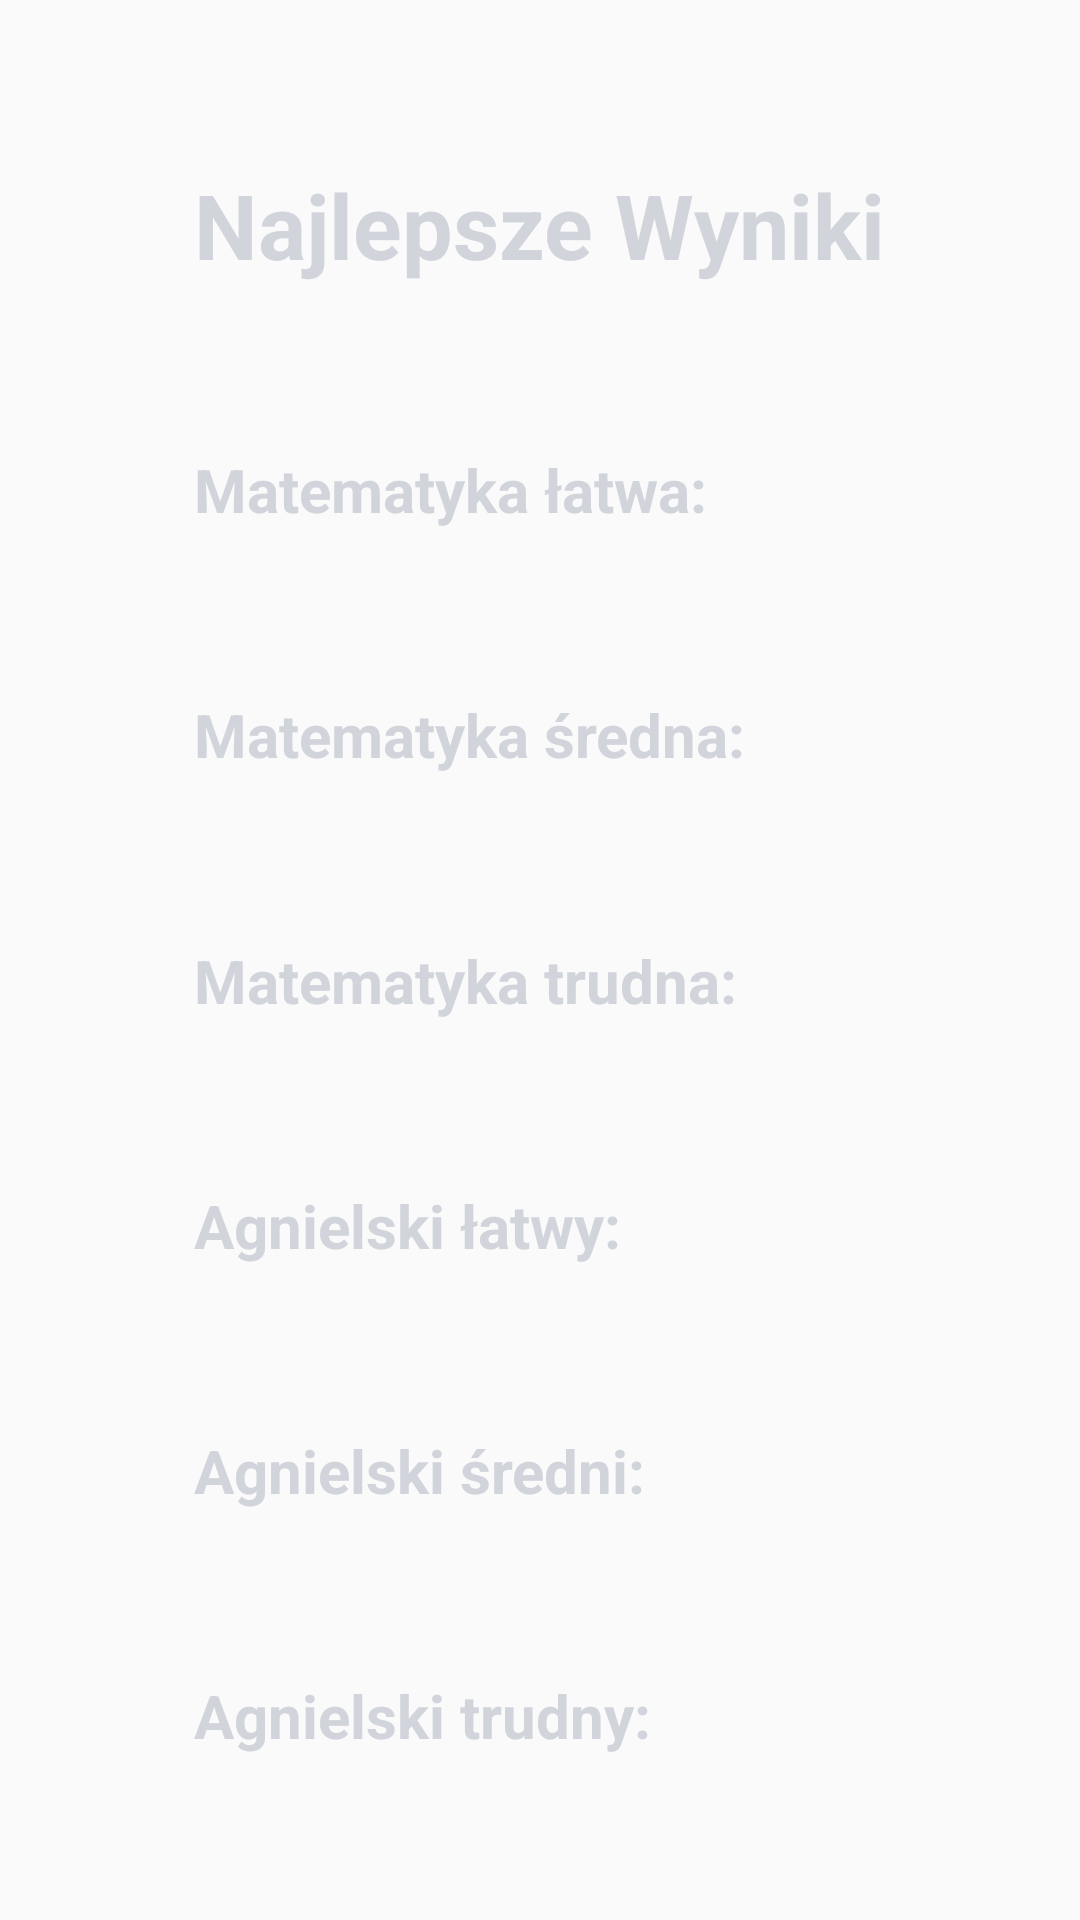

Write the Android layout XML for this screen, with the resource values it uses.
<!-- AndroidManifest.xml: application theme AppTheme -->
<!-- res/layout/activity_best_resoult.xml -->
<?xml version="1.0" encoding="utf-8"?>
<androidx.constraintlayout.widget.ConstraintLayout xmlns:android="http://schemas.android.com/apk/res/android"
    xmlns:app="http://schemas.android.com/apk/res-auto"
    xmlns:tools="http://schemas.android.com/tools"
    android:layout_width="match_parent"
    android:layout_height="match_parent"
    android:background="@drawable/tab_b"
    tools:context=".Best_resoult">


    <TextView
        android:id="@+id/eng_rm"
        android:layout_width="wrap_content"
        android:layout_height="wrap_content"
        android:text="Agnielski średni:"
        android:textColor="#d2d4dc"
        android:textSize="20dp"
        android:textStyle="bold"
        app:layout_constraintBottom_toTopOf="@+id/eng_rh"
        app:layout_constraintStart_toStartOf="@+id/eng_re"
        app:layout_constraintTop_toBottomOf="@+id/eng_re" />

    <TextView
        android:id="@+id/eng_re"
        android:layout_width="wrap_content"
        android:layout_height="wrap_content"
        android:text="Agnielski łatwy:"
        android:textColor="#d2d4dc"
        android:textSize="20dp"
        android:textStyle="bold"
        app:layout_constraintBottom_toTopOf="@+id/eng_rm"
        app:layout_constraintStart_toStartOf="@+id/math_rh"
        app:layout_constraintTop_toBottomOf="@+id/math_rh" />

    <TextView
        android:id="@+id/math_rh"
        android:layout_width="wrap_content"
        android:layout_height="wrap_content"
        android:text="Matematyka trudna:"
        android:textColor="#d2d4dc"
        android:textSize="20dp"
        android:textStyle="bold"
        app:layout_constraintBottom_toTopOf="@+id/eng_re"
        app:layout_constraintStart_toStartOf="@+id/math_rm"
        app:layout_constraintTop_toBottomOf="@+id/math_rm" />

    <TextView
        android:id="@+id/math_rm"
        android:layout_width="wrap_content"
        android:layout_height="wrap_content"
        android:text="Matematyka średna:"
        android:textColor="#d2d4dc"
        android:textSize="20dp"
        android:textStyle="bold"
        app:layout_constraintBottom_toTopOf="@+id/math_rh"
        app:layout_constraintStart_toStartOf="@+id/math_re"
        app:layout_constraintTop_toBottomOf="@+id/math_re" />

    <TextView
        android:id="@+id/math_re"
        android:layout_width="wrap_content"
        android:layout_height="wrap_content"
        android:text="Matematyka łatwa:"
        android:textColor="#d2d4dc"
        android:textSize="20dp"
        android:textStyle="bold"
        app:layout_constraintBottom_toTopOf="@+id/math_rm"
        app:layout_constraintStart_toStartOf="@+id/textView7"
        app:layout_constraintTop_toBottomOf="@+id/textView7" />

    <TextView
        android:id="@+id/textView7"
        android:layout_width="wrap_content"
        android:layout_height="wrap_content"
        android:text="Najlepsze Wyniki"
        android:textColor="#d2d4dc"
        android:textSize="30dp"
        android:textStyle="bold"
        app:layout_constraintBottom_toTopOf="@+id/math_re"
        app:layout_constraintEnd_toEndOf="parent"
        app:layout_constraintHorizontal_bias="0.5"
        app:layout_constraintStart_toStartOf="parent"
        app:layout_constraintTop_toTopOf="parent" />

    <TextView
        android:id="@+id/eng_rh"
        android:layout_width="wrap_content"
        android:layout_height="wrap_content"
        android:text="Agnielski trudny: "
        android:textColor="#d2d4dc"
        android:textSize="20dp"
        android:textStyle="bold"
        app:layout_constraintBottom_toBottomOf="parent"
        app:layout_constraintStart_toStartOf="@+id/eng_rm"
        app:layout_constraintTop_toBottomOf="@+id/eng_rm" />
</androidx.constraintlayout.widget.ConstraintLayout>
<!-- resources referenced by this layout -->
<resources>
  <style name="AppTheme" parent="Theme.AppCompat.Light.NoActionBar">
          
          <item name="colorPrimary">@color/colorPrimary</item>
          <item name="colorPrimaryDark">@color/colorPrimaryDark</item>
          <item name="colorAccent">@color/colorAccent</item>
          <item name="android:windowTranslucentNavigation">false</item>
          
  
    </style>
  <color name="colorPrimary">#6200EE</color>
  <color name="colorPrimaryDark">#3700B3</color>
  <color name="colorAccent">#03DAC5</color>
</resources>
